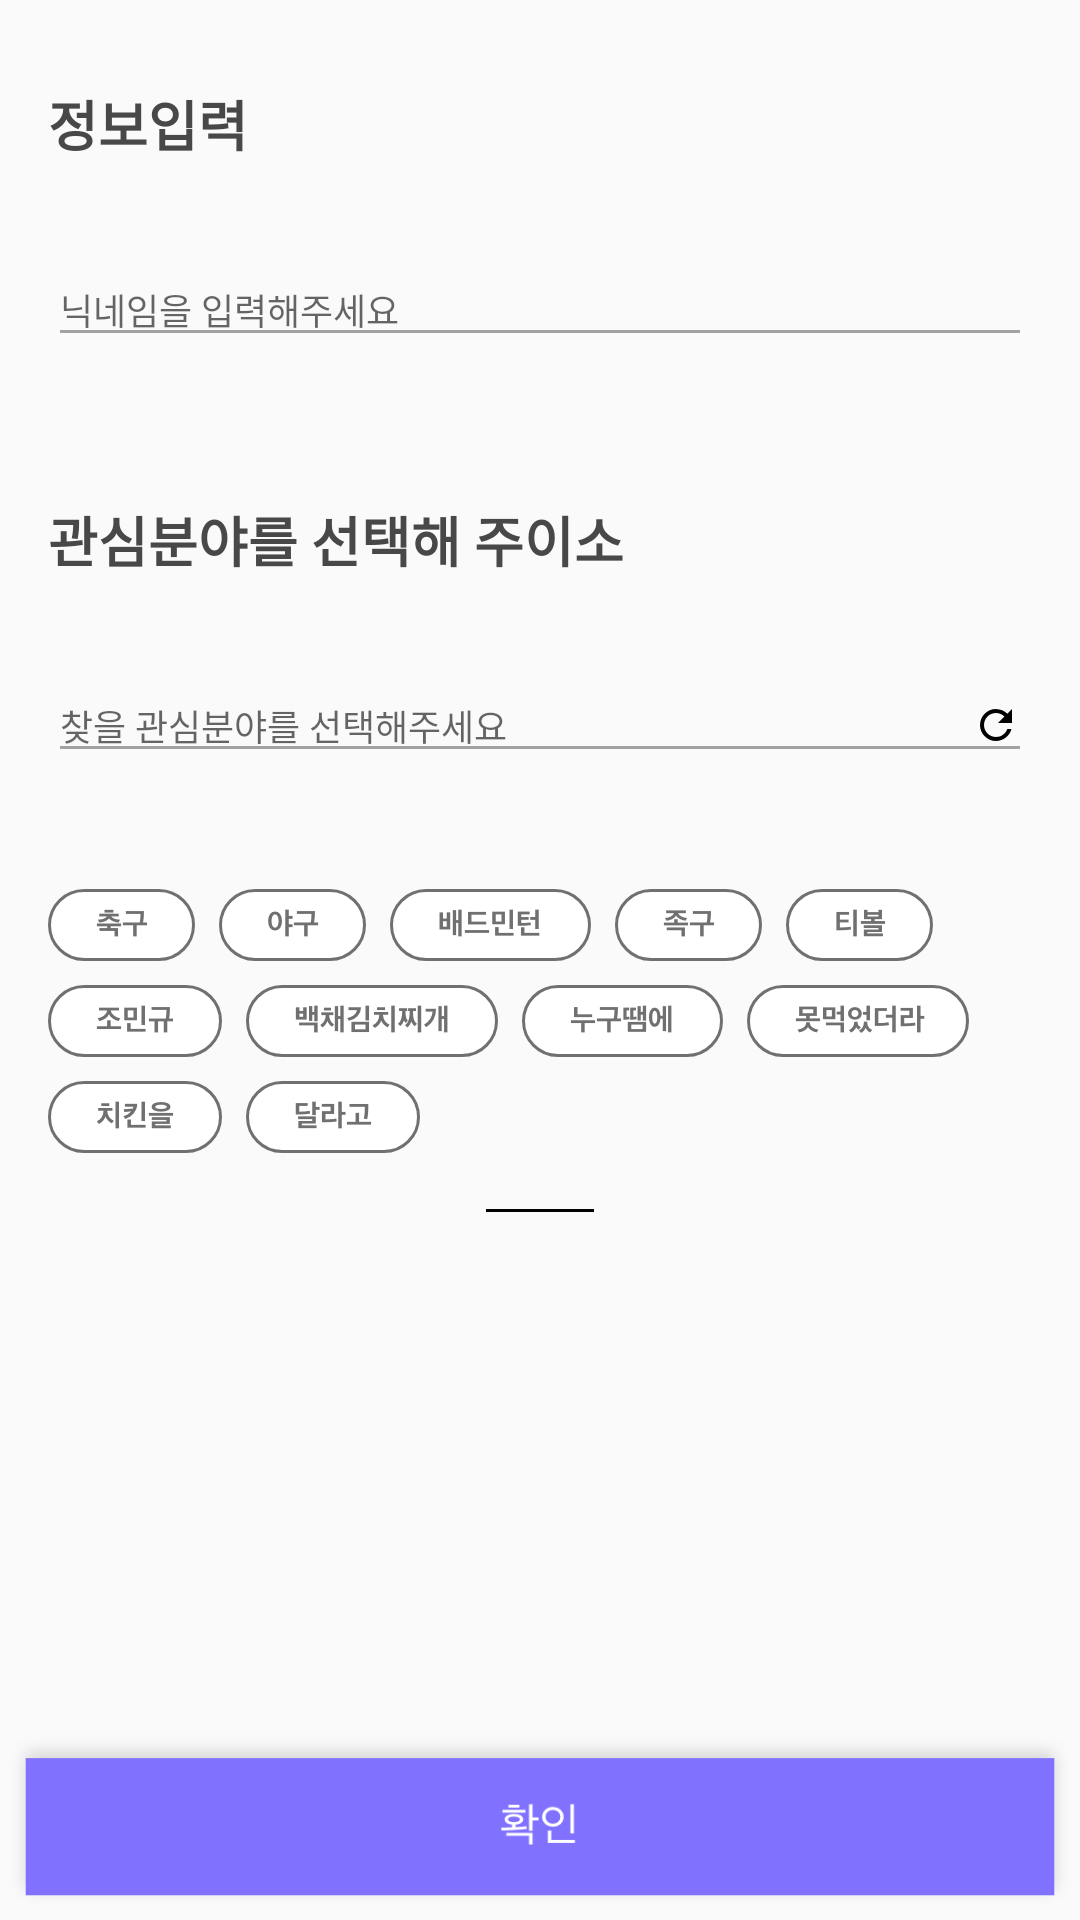

Produce the Android XML layout that renders to this screen, including the resource entries it uses.
<!-- AndroidManifest.xml: application theme AppTheme -->
<!-- res/layout/activity_register_user_info.xml -->
<?xml version="1.0" encoding="utf-8"?>
<RelativeLayout xmlns:android="http://schemas.android.com/apk/res/android"
    xmlns:app="http://schemas.android.com/apk/res-auto"
    xmlns:tools="http://schemas.android.com/tools"
    android:layout_width="match_parent"
    android:layout_height="match_parent"
    tools:context=".login.RegisterUserInfo">

    <LinearLayout
        android:layout_width="match_parent"
        android:layout_height="match_parent"
        android:layout_marginEnd="16dp"
        android:layout_marginStart="16dp"
        android:orientation="vertical">

        <TextView
            android:layout_width="wrap_content"
            android:layout_height="wrap_content"
            android:layout_marginTop="28dp"
            android:fontFamily="sans-serif"
            android:lineSpacingExtra="3sp"
            android:text="정보입력"
            android:textColor="#484848"
            android:textSize="18sp"
            android:textStyle="bold" />

        <EditText
            android:id="@+id/et_registerNickname"
            android:layout_width="match_parent"
            android:layout_height="wrap_content"
            android:layout_marginTop="30dp"
            android:hint="닉네임을 입력해주세요"
            android:textSize="12sp" />

        <TextView
            android:id="@+id/tv_isAvailableToUseNickname"
            android:layout_width="wrap_content"
            android:layout_height="wrap_content"
            android:layout_marginStart="4dp"
            android:layout_marginTop="8dp"
            android:text="중복 아니에용!"
            android:visibility="invisible"
            android:textColor="#8171ff"
            android:textSize="8sp" />

        <TextView
            android:layout_width="wrap_content"
            android:layout_height="wrap_content"
            android:layout_marginTop="28dp"
            android:fontFamily="sans-serif"
            android:lineSpacingExtra="3sp"
            android:text="관심분야를 선택해 주이소"
            android:textColor="#484848"
            android:textSize="18sp"
            android:textStyle="bold" />


        <EditText
            android:layout_width="match_parent"
            android:layout_height="wrap_content"
            android:layout_marginTop="30dp"
            android:drawableEnd="@drawable/baseline_refresh_24px"
            android:drawablePadding="9dp"
            android:drawableStart="@drawable/ic_search_black_2dp"
            android:hint="찾을 관심분야를 선택해주세요"
            android:textSize="12sp" />

        <LinearLayout
            android:layout_width="match_parent"
            android:layout_height="wrap_content"
            android:layout_marginTop="38.5dp"
            android:orientation="horizontal">

            <ImageView
                android:id="@+id/select1"
                android:layout_width="wrap_content"
                android:layout_height="wrap_content"
                android:src="@drawable/select1"/>

            <ImageView
                android:id="@+id/select2"
                android:layout_width="wrap_content"
                android:layout_height="wrap_content"
                android:layout_marginStart="8dp"
                android:src="@drawable/select2"/>

            <ImageView
                android:id="@+id/select3"
                android:layout_width="wrap_content"
                android:layout_height="wrap_content"
                android:layout_marginStart="8dp"
                android:src="@drawable/select3"/>

            <ImageView
                android:id="@+id/select8"
                android:layout_width="wrap_content"
                android:layout_height="wrap_content"
                android:layout_marginStart="8dp"
                android:src="@drawable/select8"/>

            <ImageView
                android:id="@+id/select9"
                android:layout_width="wrap_content"
                android:layout_height="wrap_content"
                android:layout_marginStart="8dp"
                android:src="@drawable/select9"/>
        </LinearLayout>

        <LinearLayout
            android:layout_width="match_parent"
            android:layout_height="wrap_content"
            android:layout_marginTop="8dp"
            android:orientation="horizontal">

            <ImageView
                android:id="@+id/select4"
                android:layout_width="wrap_content"
                android:layout_height="wrap_content"
                android:src="@drawable/select4"/>

            <ImageView
                android:id="@+id/select5"
                android:layout_width="wrap_content"
                android:layout_height="wrap_content"
                android:layout_marginStart="8dp"
                android:src="@drawable/select5"/>

            <ImageView
                android:id="@+id/select6"
                android:layout_width="wrap_content"
                android:layout_height="wrap_content"
                android:layout_marginStart="8dp"
                android:src="@drawable/select6"/>

            <ImageView
                android:id="@+id/select7"
                android:layout_width="wrap_content"
                android:layout_height="wrap_content"
                android:layout_marginStart="8dp"
                android:src="@drawable/select7"/>
        </LinearLayout>

        <LinearLayout
            android:layout_width="match_parent"
            android:layout_height="wrap_content"
            android:layout_marginTop="8dp">

            <ImageView
                android:id="@+id/select10"
                android:layout_width="wrap_content"
                android:layout_height="wrap_content"
                android:src="@drawable/select10"/>

            <ImageView
                android:id="@+id/select11"
                android:layout_width="wrap_content"
                android:layout_height="wrap_content"
                android:layout_marginStart="8dp"
                android:src="@drawable/select11"/>
        </LinearLayout>

        <View
            android:layout_width="36dp"
            android:layout_height="1dp"
            android:layout_marginTop="18.5dp"
            android:layout_marginBottom="18.5dp"
            android:layout_gravity="center"
            android:background="@android:color/black" />

        <LinearLayout
            android:id="@+id/ll_selected"
            android:layout_width="match_parent"
            android:layout_height="wrap_content"
            android:orientation="horizontal">
        </LinearLayout>

    </LinearLayout>

    <ImageView
        android:id="@+id/iv_btnConfirm"
        android:layout_width="match_parent"
        android:layout_height="wrap_content"
        android:src="@drawable/btn_confirm"
        android:layout_alignParentBottom="true"/>
</RelativeLayout>
<!-- resources referenced by this layout -->
<resources>
  <!-- drawable baseline_refresh_24px: png bitmap (drawable-hdpi, 390 bytes) -->
  <!-- drawable btn_confirm: png bitmap (drawable-hdpi, 3402 bytes) -->
  <!-- drawable select1: png bitmap (drawable-hdpi, 1946 bytes) -->
  <!-- drawable select10: png bitmap (drawable-hdpi, 2270 bytes) -->
  <!-- drawable select11: png bitmap (drawable-hdpi, 2133 bytes) -->
  <!-- drawable select2: png bitmap (drawable-hdpi, 1928 bytes) -->
  <!-- drawable select3: png bitmap (drawable-hdpi, 2247 bytes) -->
  <!-- drawable select4: png bitmap (drawable-hdpi, 2075 bytes) -->
  <!-- drawable select5: png bitmap (drawable-hdpi, 2921 bytes) -->
  <!-- drawable select6: png bitmap (drawable-hdpi, 2288 bytes) -->
  <!-- drawable select7: png bitmap (drawable-hdpi, 2671 bytes) -->
  <!-- drawable select8: png bitmap (drawable-hdpi, 1899 bytes) -->
  <!-- drawable select9: png bitmap (drawable-hdpi, 1944 bytes) -->
  <style name="AppTheme" parent="Theme.AppCompat.Light.DarkActionBar">
          
          <item name="colorPrimary">@color/colorPrimary</item>
          <item name="colorPrimaryDark">@color/colorPrimaryDark</item>
          <item name="colorAccent">@color/colorAccent</item>
          <item name="windowActionBar">false</item>
          <item name="windowNoTitle">true</item>
          <item name="colorControlNormal">#a2a2a2</item>
      </style>
  <color name="colorPrimary">#3F51B5</color>
  <color name="colorPrimaryDark">#303F9F</color>
  <color name="colorAccent">#a2a2a2</color>
</resources>
